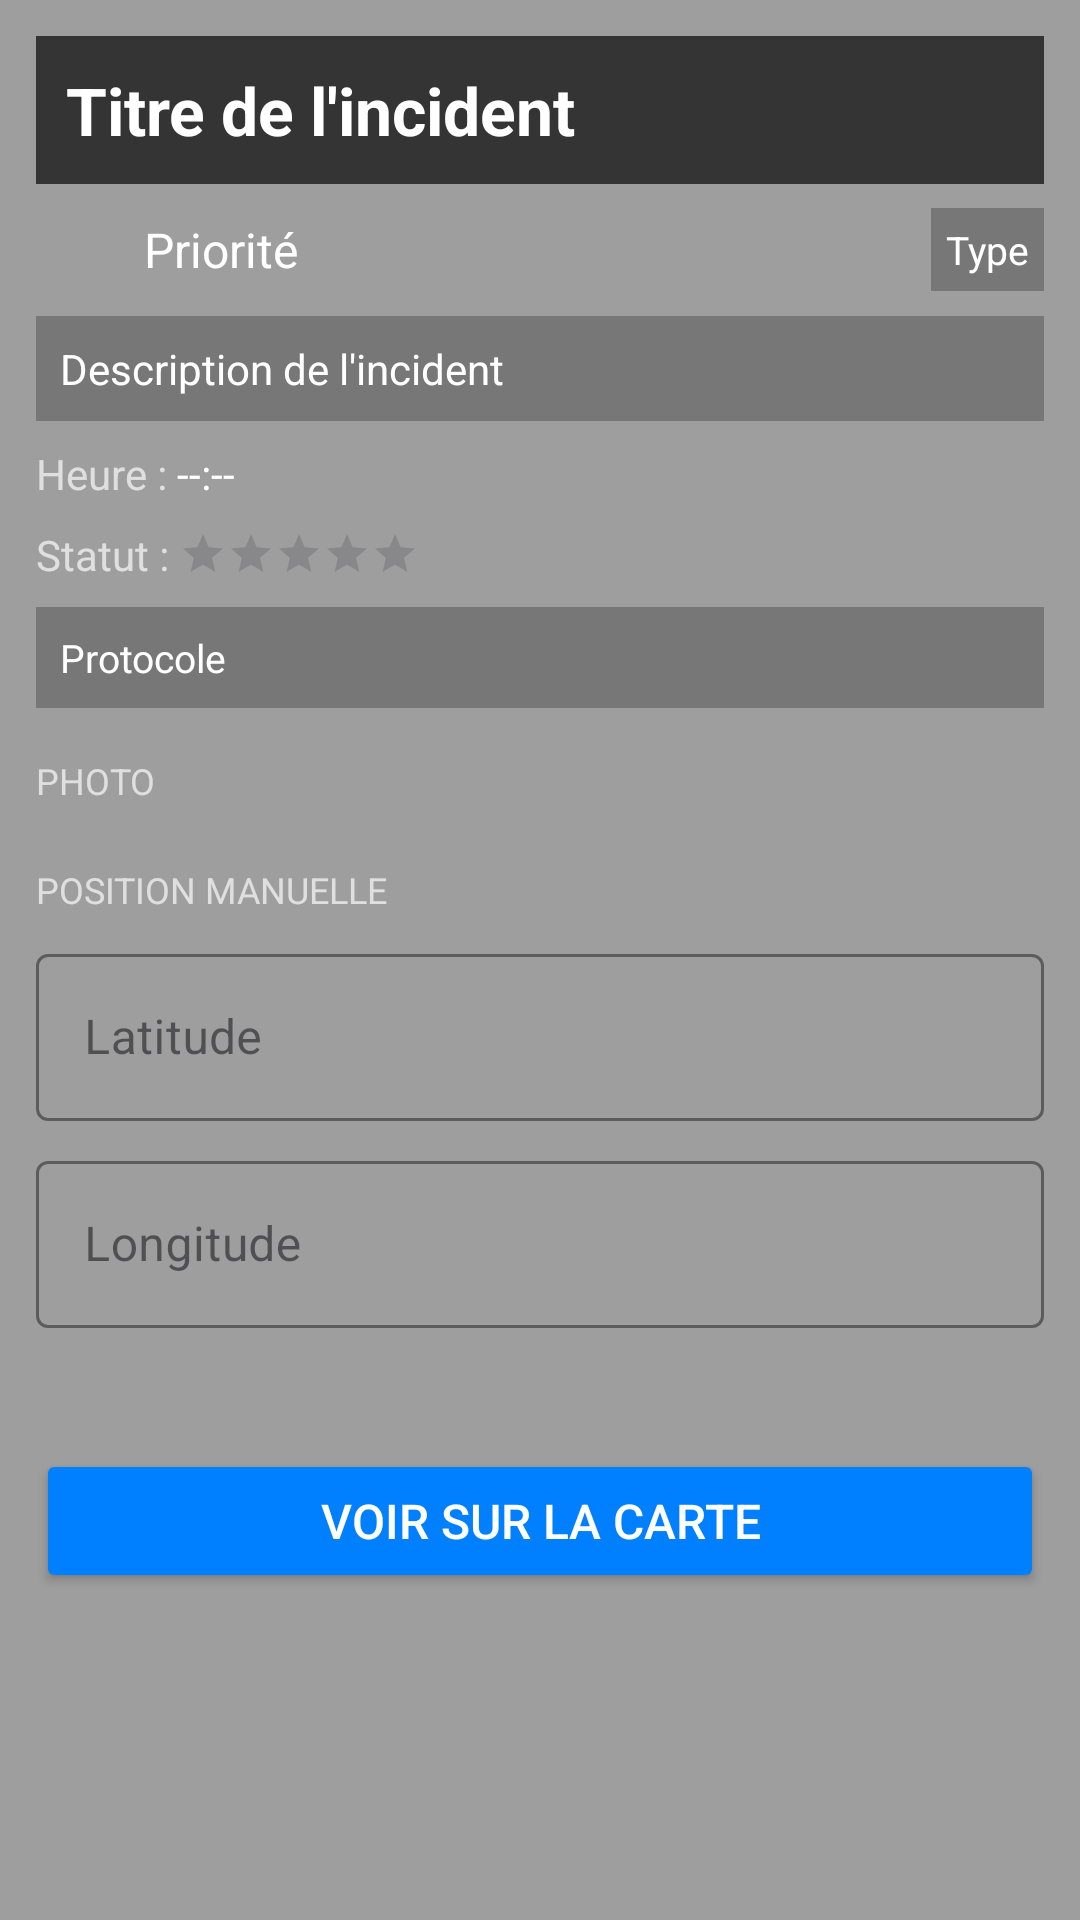

Here is an Android app screen rendered from its layout file. Give the layout XML and the strings, colors and styles it references.
<!-- AndroidManifest.xml: application theme Theme.Filrouge_tp3 -->
<!-- res/layout/fragment_screen4.xml -->
<ScrollView
    xmlns:android="http://schemas.android.com/apk/res/android"
    xmlns:app="http://schemas.android.com/apk/res-auto"
    xmlns:tools="http://schemas.android.com/tools"
    android:layout_width="match_parent"
    android:layout_height="match_parent"
    android:background="@color/grey"
    tools:context=".Screen4Fragment">

    <LinearLayout
        android:layout_width="match_parent"
        android:layout_height="wrap_content"
        android:orientation="vertical"
        android:padding="12dp">

        
        <TextView
            android:id="@+id/issueTitle"
            android:layout_width="match_parent"
            android:layout_height="wrap_content"
            android:text="Titre de l'incident"
            android:textSize="22sp"
            android:textStyle="bold"
            android:textColor="@color/white"
            android:background="#AA000000"
            android:padding="10dp"
            android:layout_marginBottom="8dp"/>

        
        <LinearLayout
            android:layout_width="match_parent"
            android:layout_height="wrap_content"
            android:orientation="horizontal"
            android:layout_marginBottom="8dp"
            android:gravity="center_vertical">

            <ImageView
                android:id="@+id/issuePriorityIcon"
                android:layout_width="28dp"
                android:layout_height="28dp"
                android:layout_marginEnd="8dp"
                android:src="@drawable/ic_medium"/>

            <TextView
                android:id="@+id/issuePriority"
                android:layout_width="0dp"
                android:layout_height="wrap_content"
                android:layout_weight="1"
                android:text="Priorité"
                android:textSize="16sp"
                android:textColor="@color/white"/>

            <TextView
                android:id="@+id/issueType"
                android:layout_width="wrap_content"
                android:layout_height="wrap_content"
                android:text="Type"
                android:textSize="13sp"
                android:textColor="@color/white"
                android:background="#663d3d3d"
                android:padding="5dp"/>
        </LinearLayout>

        
        <TextView
            android:id="@+id/issueDescription"
            android:layout_width="match_parent"
            android:layout_height="wrap_content"
            android:text="Description de l'incident"
            android:textSize="14sp"
            android:textColor="@color/white"
            android:background="#663d3d3d"
            android:padding="8dp"
            android:layout_marginBottom="8dp"/>

        
        <LinearLayout
            android:layout_width="match_parent"
            android:layout_height="wrap_content"
            android:orientation="horizontal"
            android:gravity="center_vertical"
            android:layout_marginBottom="8dp">

            <TextView
                android:layout_width="wrap_content"
                android:layout_height="wrap_content"
                android:text="Heure : "
                android:textSize="14sp"
                android:textColor="#AAFFFFFF"/>

            <TextView
                android:id="@+id/issueTime"
                android:layout_width="wrap_content"
                android:layout_height="wrap_content"
                android:text="--:--"
                android:textSize="14sp"
                android:textColor="@color/white"/>
        </LinearLayout>

        
        <LinearLayout
            android:layout_width="match_parent"
            android:layout_height="wrap_content"
            android:orientation="horizontal"
            android:gravity="center_vertical"
            android:layout_marginBottom="8dp">

            <TextView
                android:layout_width="wrap_content"
                android:layout_height="wrap_content"
                android:text="Statut : "
                android:textSize="14sp"
                android:textColor="#AAFFFFFF"/>

            <RatingBar
                android:id="@+id/issueStatus"
                style="?android:attr/ratingBarStyleSmall"
                android:layout_width="wrap_content"
                android:layout_height="wrap_content"
                android:numStars="5"
                android:rating="0"
                android:isIndicator="true"/>
        </LinearLayout>

        
        <TextView
            android:id="@+id/issueProtocol"
            android:layout_width="match_parent"
            android:layout_height="wrap_content"
            android:text="Protocole"
            android:textSize="13sp"
            android:textColor="@color/white"
            android:background="#663d3d3d"
            android:padding="8dp"
            android:layout_marginBottom="16dp"/>

        
        <TextView
            android:layout_width="match_parent"
            android:layout_height="wrap_content"
            android:text="PHOTO"
            android:textSize="12sp"
            android:textColor="#AAFFFFFF"
            android:textAllCaps="true"
            android:layout_marginBottom="4dp"/>

        <FrameLayout
            android:id="@+id/cameraFragmentContainer"
            android:layout_width="match_parent"
            android:layout_height="wrap_content"
            android:layout_marginBottom="16dp"/>

        
        <TextView
            android:layout_width="match_parent"
            android:layout_height="wrap_content"
            android:text="POSITION MANUELLE"
            android:textSize="12sp"
            android:textColor="#AAFFFFFF"
            android:textAllCaps="true"
            android:layout_marginBottom="8dp"/>

        <com.google.android.material.textfield.TextInputLayout
            android:id="@+id/tileLatitude"
            style="@style/Widget.MaterialComponents.TextInputLayout.OutlinedBox"
            android:layout_width="match_parent"
            android:layout_height="wrap_content"
            android:hint="Latitude"
            android:layout_marginBottom="8dp"
            app:boxStrokeColor="@color/white"
            app:hintTextColor="@color/white">
            <com.google.android.material.textfield.TextInputEditText
                android:id="@+id/latInput"
                android:layout_width="match_parent"
                android:layout_height="wrap_content"
                android:inputType="numberDecimal|numberSigned"
                android:textColor="@color/white"/>
        </com.google.android.material.textfield.TextInputLayout>

        <com.google.android.material.textfield.TextInputLayout
            android:id="@+id/tileLongitude"
            style="@style/Widget.MaterialComponents.TextInputLayout.OutlinedBox"
            android:layout_width="match_parent"
            android:layout_height="wrap_content"
            android:hint="Longitude"
            android:layout_marginBottom="8dp"
            app:boxStrokeColor="@color/white"
            app:hintTextColor="@color/white">
            <com.google.android.material.textfield.TextInputEditText
                android:id="@+id/lonInput"
                android:layout_width="match_parent"
                android:layout_height="wrap_content"
                android:inputType="numberDecimal|numberSigned"
                android:textColor="@color/white"/>
        </com.google.android.material.textfield.TextInputLayout>

        <TextView
            android:id="@+id/positionStatus"
            android:layout_width="match_parent"
            android:layout_height="wrap_content"
            android:text=""
            android:textColor="#AAFFFFFF"
            android:textSize="12sp"
            android:gravity="center"
            android:layout_marginBottom="16dp"/>

        <Button
            android:id="@+id/btnViewMap"
            android:layout_width="match_parent"
            android:layout_height="wrap_content"
            android:text="Voir sur la carte"
            android:textSize="16sp"
            android:backgroundTint="@color/blue"
            android:textColor="@color/white"
            android:layout_marginBottom="8dp"
            app:cornerRadius="12dp"/>

    </LinearLayout>
</ScrollView>
<!-- resources referenced by this layout -->
<resources>
  <color name="blue">#0080ff</color>
  <color name="grey">#9E9E9E</color>
  <color name="white">#FFFFFFFF</color>
  <style name="Theme.Filrouge_tp3" parent="Base.Theme.Filrouge_tp3" />
  <style name="Base.Theme.Filrouge_tp3" parent="Theme.Material3.DayNight.NoActionBar">
          
          
      </style>
</resources>
